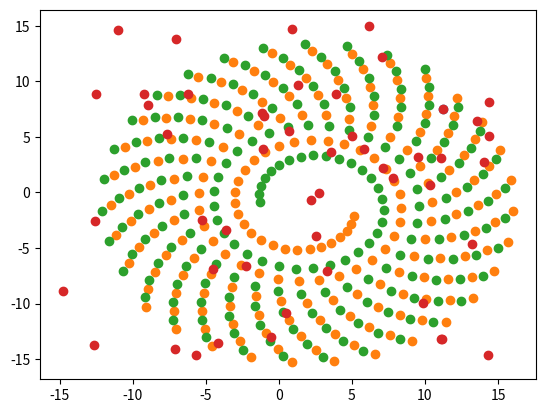

Python code for this plot:
import numpy as np
import matplotlib.pyplot as plt

global fact


u = np.linspace(-16, 16, 321)
u = np.arange(200) + 1

k1 = np.zeros((200, 2))
k1[:,0] =  2 + np.sin(0.2 * u + 8) * np.sqrt(u + 10)
k1[:,1] = -1 + np.cos(0.2 * u + 8) * np.sqrt(u + 10)

k2 = np.zeros((200, 2))
k2[:,0] =  2 + np.sin(0.2 * u - 8) * np.sqrt(u + 10)
k2[:,1] = -1 + np.cos(0.2 * u - 8) * np.sqrt(u + 10)

w_hid_o = (np.random.rand(50) - 0.5) * 10
rbf = (np.random.rand(50, 2) -0.5) * 30
learningRate = 0.005



def f_act(x):
    return np.exp(-(x ** 2))

def net(x):
    global fact, w_hid_o, rbf
    fact = f_act(np.linalg.norm(x - rbf, axis = 1))
    return np.dot(w_hid_o, fact)

def train(t, x):
    global learningRate, fact, w_hid_o
    delta_w = learningRate * (t - net(x)) * fact
    w_hid_o += delta_w

for i in range(40):
    for r in np.random.random_integers(0, 399, 400):
        if(r < 200):
            train(1, k1[r])
        else:
            train(-1, k2[r - 200])



plt.scatter(rbf[0][0], rbf[0][1])
plt.scatter(k1[:,0], k1[:,1])
plt.scatter(k2[:,0], k2[:,1])
plt.scatter(rbf[:,0], rbf[:,1])
plt.show()
